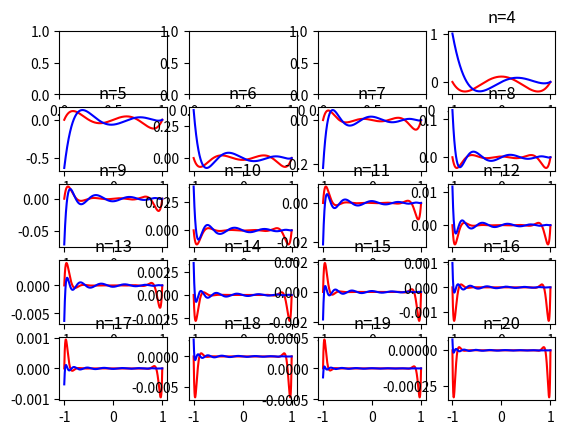

Source code (Python):
import numpy as np
import matplotlib.pyplot as plt
import math

# Funkcja zwracajaca wartość wielomianu
# Działa rekurencyjne - zwracamy wielomian dla pierwszego punktu z listy 
# i rekurencyjnie wywolujemy dla reszty
def p(x, xs):
    if len(xs) == 0:
        return 1
    return (x - xs[0]) * p(x, xs[1:])


# Funkcja zwracajaca n punktów Czebyszewa w przedziale [-1, 1]
def chebyshev(n):
    chebyshev_points = [] 
    for k in range(n):
        cosval = (k * math.pi) / n
        chebyshev_point = math.cos(cosval)
        chebyshev_points.append(chebyshev_point)
        
    return chebyshev_points

# Tworzymy wykresy - 5 wierszy, 4 kolumny
fig, ax = plt.subplots(5, 4)

# Oś x - 1000 punktów w przedziale [-1, 1]
x = np.linspace(-1, 1, 1000)

# Zmienne do generowania wykresów
j = 0 # Numer wiersza
change_i = 0 # Zmienna pomocnicza do zmiany kolumny

# Generujemy wykresy dla n = 4, 5, ..., 20
for i in range(4, 21):
    # Generujemy równoodległe węzły
    xs = np.linspace(-1, 1, i)

    # Wyliczamy i rysujemy wielomian p(x)
    y = [p(xn, xs) for xn in x] # Wyliczamy wartości wielomianu
    ax[j, i - change_i * 4 - 1].set_title(f'n={i}')
    ax[j, i - change_i * 4 - 1].plot(x, y, color="red")
    
    # Wyliczamy i rysujemy wielomian p(x) dla węzłów Czebyszewa
    cheb = [p(xn, chebyshev(i)) for xn in x]
    ax[j, i - change_i * 4 - 1].plot(x, cheb, color="blue")

    # Aktualizujemy zmienne
    if i > 0 and i % 4 == 0:
        j += 1
        change_i += 1

plt.show() # Wyświetlamy wykresy